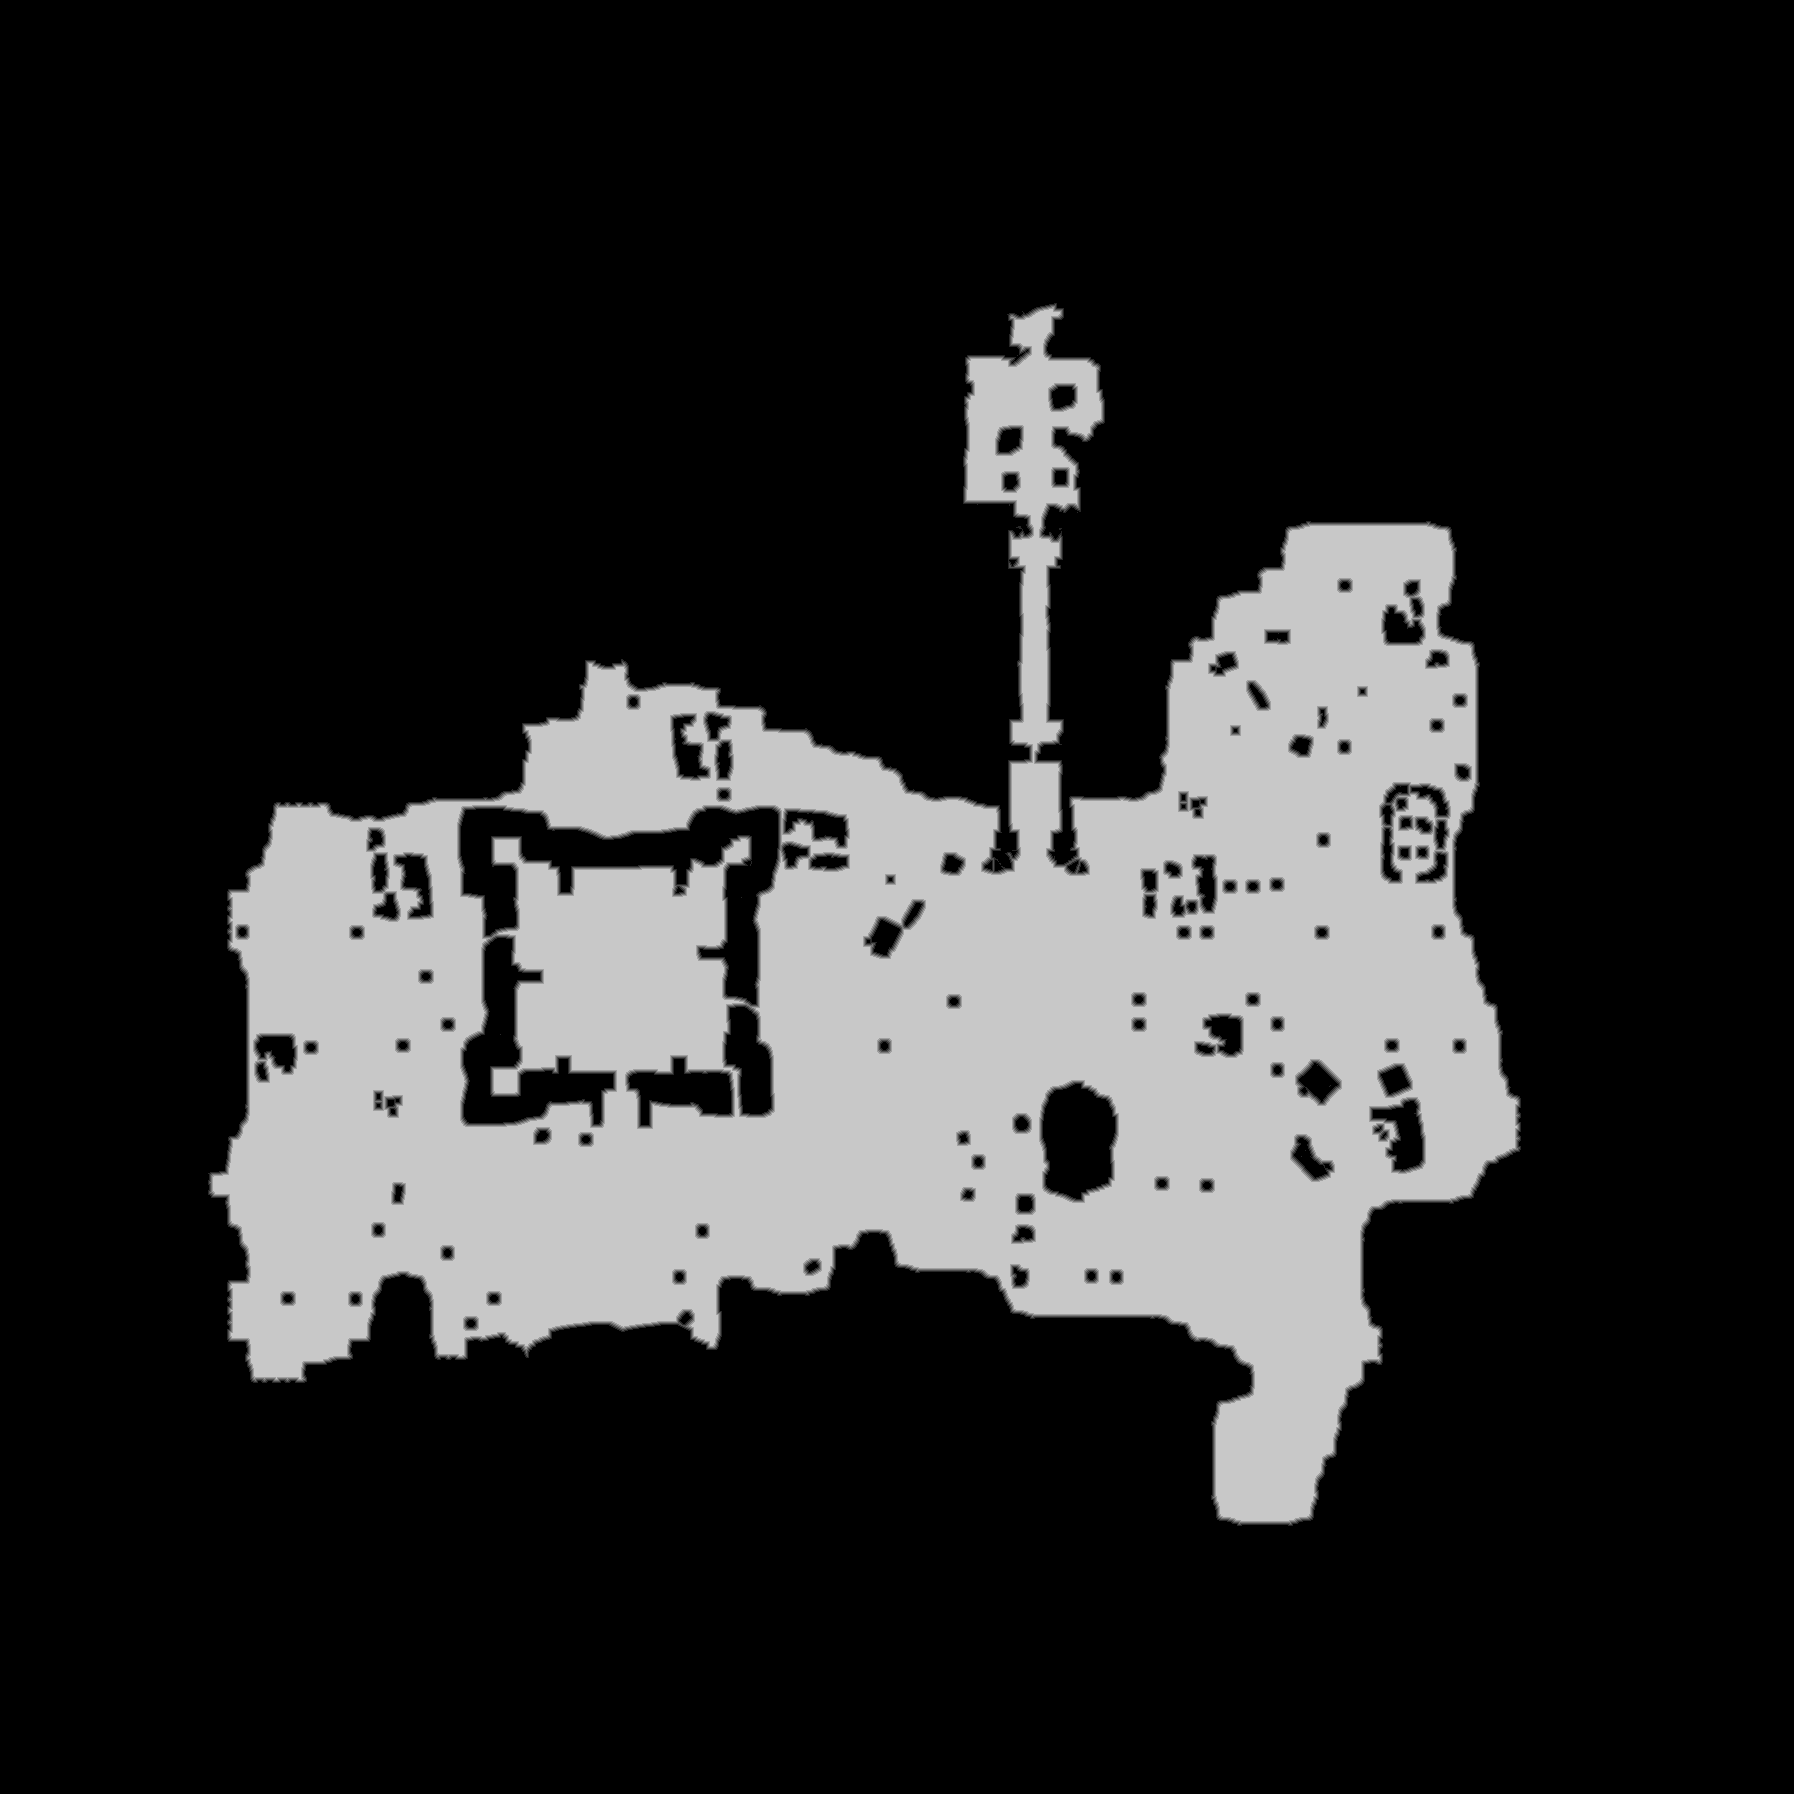

Source data for this figure (header and first rows):
truth	truth_421735f43f0.tsv
layer	melee
source	walk_0
read	2026-11-01 22:07:24
width	1794
height	1794
stride	897
base	0x421299a0000
origin	0xcf0010
score	0.6973
iou_melee	0.6973
iou_ranged	0.2527
nibble	0	2486026
nibble	1	19484
nibble	2	20181
nibble	3	20750
nibble	4	21193
nibble	5	650802
